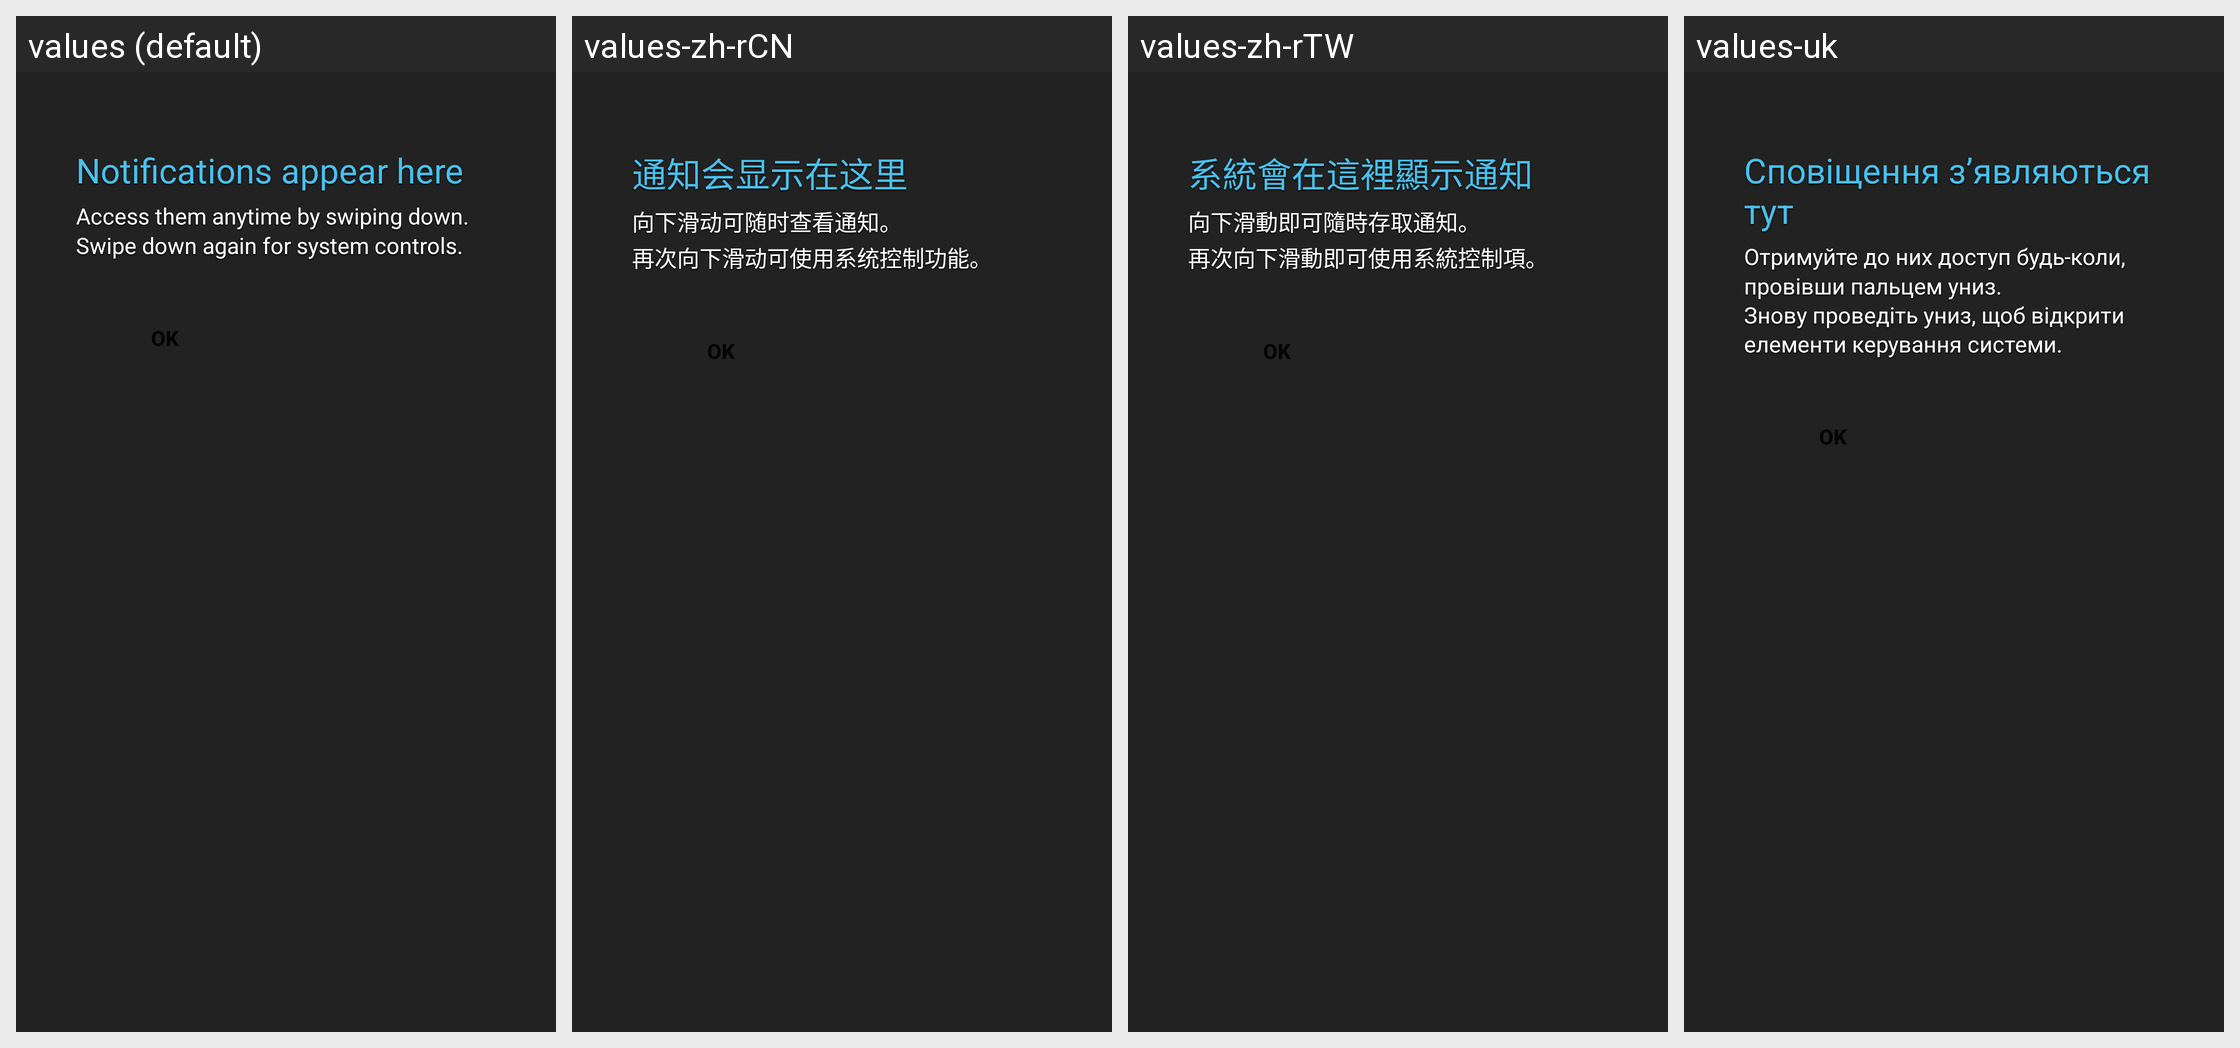

The same Android screen rendered under several of its app's locales, left to right. List the strings drawn on it with the default value and each locale's translation.
Android screen res/layout/status_bar_help.xml rendered under 4 locales, left to right: values (default), values-zh-rCN, values-zh-rTW, values-uk. Device: Nexus 5 (rendered at 1080×1920; each locale shown at half size, 540×960, under a caption strip naming it); theme Theme.MaterialComponents.DayNight.NoActionBar.
Other locales in the repository, not shown: values-en-rGB, values-es, values-in, values-ro, values-ru.
Strings drawn on this screen, with the default value and each locale's value (text and hints the layout hard-codes, and strings that could not be matched under every locale, appear in the picture but are not listed):

status_bar_help_title
  values: Notifications appear here
  values-zh-rCN: 通知会显示在这里
  values-zh-rTW: 系統會在這裡顯示通知
  values-uk: Сповіщення з’являються тут

status_bar_help_text
  values: Access them anytime by swiping down.
      Swipe down again for system controls.
  values-zh-rCN: 向下滑动可随时查看通知。
      再次向下滑动可使用系统控制功能。
  values-zh-rTW: 向下滑動即可隨時存取通知。
      再次向下滑動即可使用系統控制項。
  values-uk: Отримуйте до них доступ будь-коли, провівши пальцем униз.
      Знову проведіть униз, щоб відкрити елементи керування системи.
